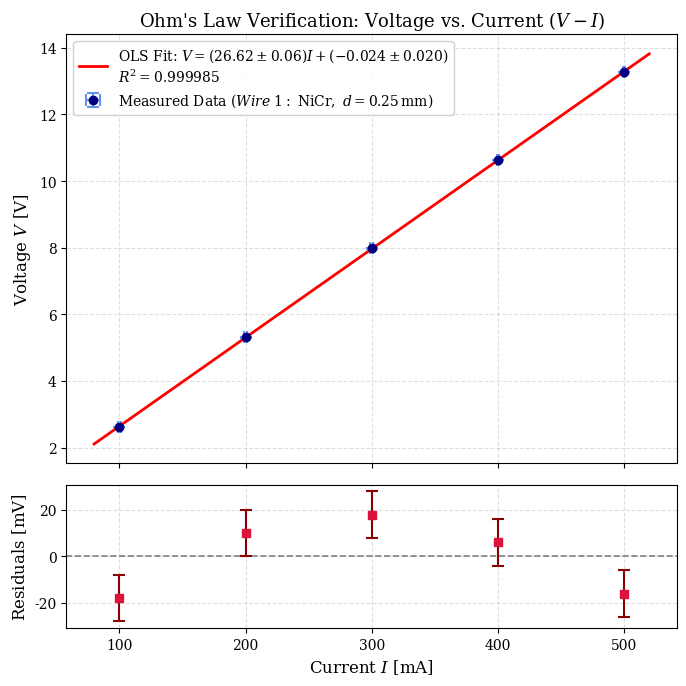
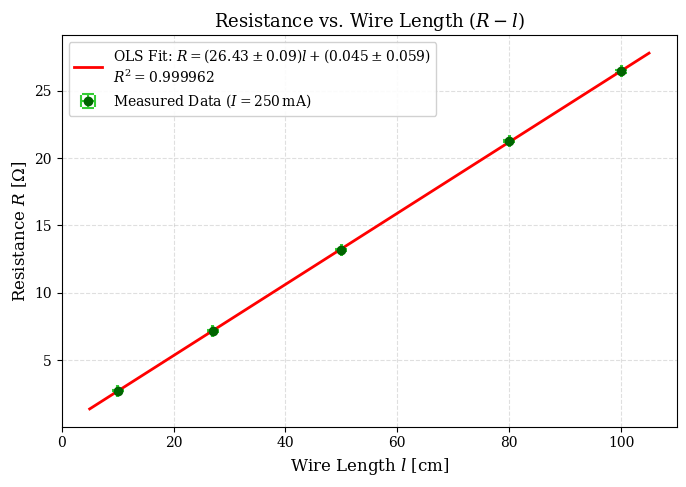
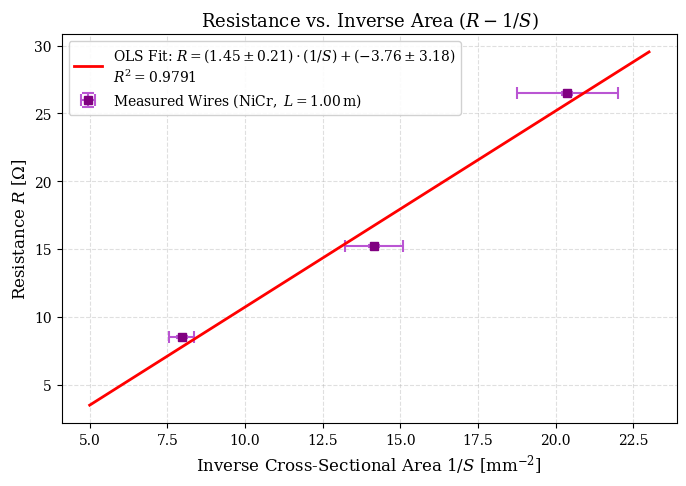
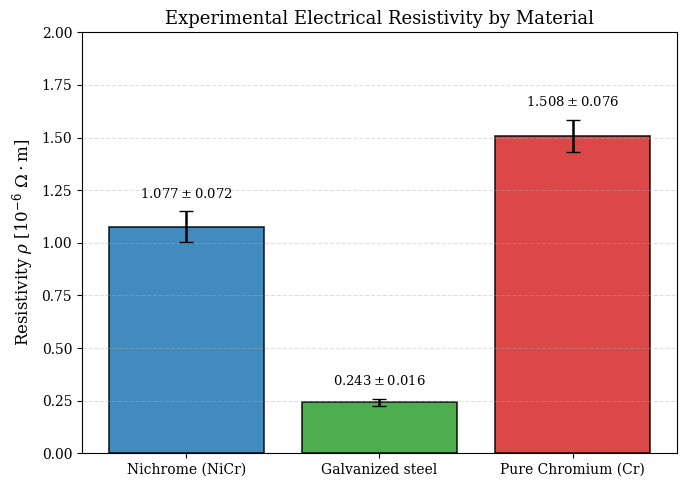
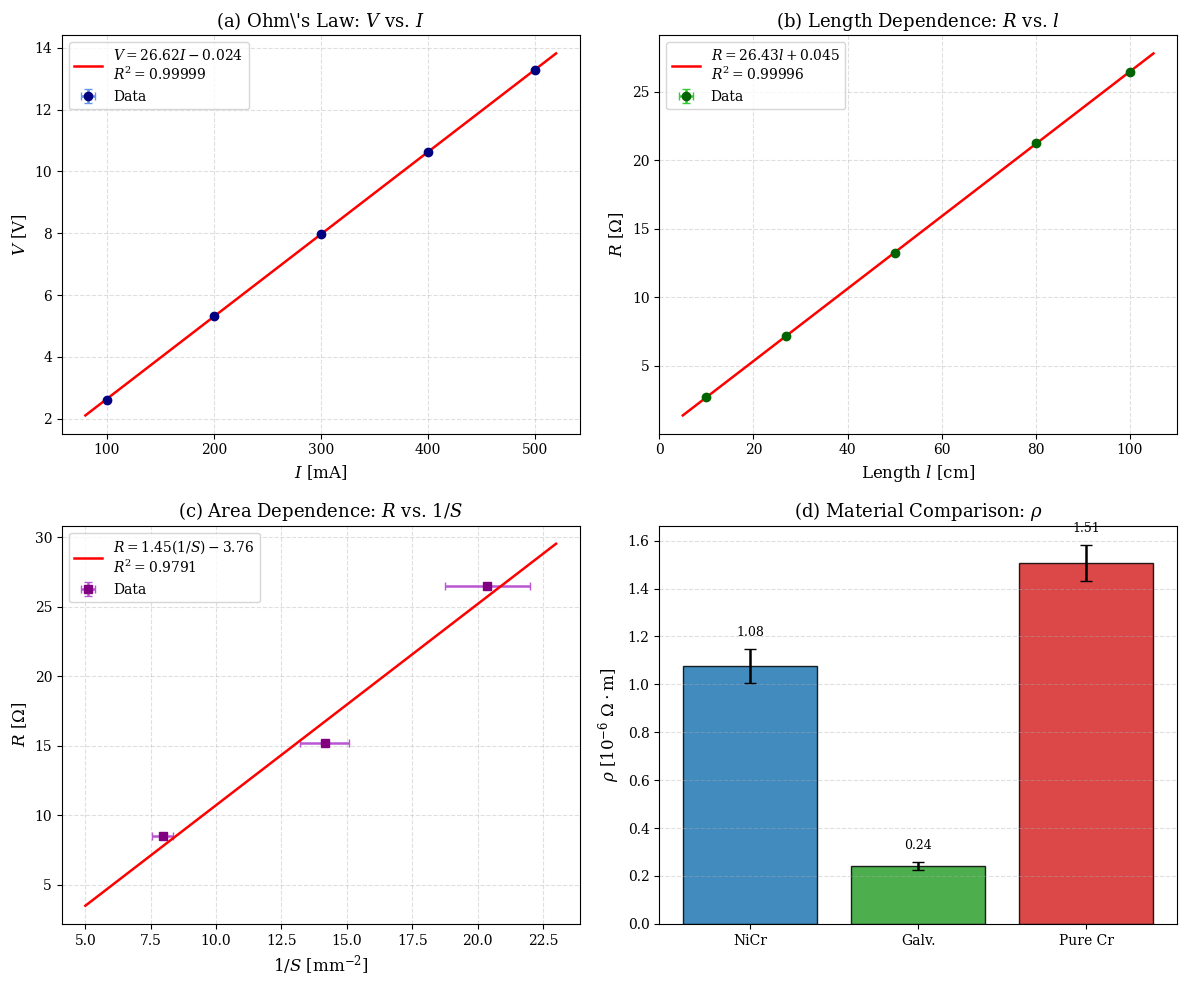

Here is the Python script that generated these plots, in order:
"""
Ohm's Law and Wire Resistance Parameters Experiment Analysis
Sharif University of Technology - Department of Physics
Lab-Phy-II: Experiment 1

This script performs:
1. Verification of Ohm's Law (V vs I) using OLS linear regression and error analysis.
2. Study of resistance dependence on wire length: R = f(l).
3. Study of resistance dependence on cross-sectional area: R = f(1/S).
4. Determination of electrical resistivity (rho) across different materials (Nichrome, Galvanized steel, Pure Chromium).
5. Comprehensive error propagation for all derived quantities using partial derivatives.
6. Publication-grade vector PDF plots saved to the 'plots/' directory.
"""

from pathlib import Path
import numpy as np
import matplotlib
matplotlib.use('Agg')
import matplotlib.pyplot as plt

# ----------------------------------------------------------------------
# 0. Setup and Helpers
# ----------------------------------------------------------------------
plots_dir = Path('plots')
plots_dir.mkdir(exist_ok=True)

# Matplotlib publication-grade styling
plt.rcParams.update({
    'font.size': 11,
    'axes.labelsize': 12,
    'axes.titlesize': 13,
    'xtick.labelsize': 10,
    'ytick.labelsize': 10,
    'legend.fontsize': 10,
    'figure.titlesize': 14,
    'font.family': 'serif',
    'mathtext.fontset': 'dejavuserif',
    'lines.linewidth': 1.8,
    'lines.markersize': 6,
    'grid.alpha': 0.4,
    'grid.linestyle': '--'
})


def ols_fit(x, y):
    """
    Ordinary Least Squares (OLS) linear regression.
    Model: y = m * x + c
    
    Returns:
        slope (m), se_slope (se_m), intercept (c), se_intercept (se_c), r2
    """
    x = np.asarray(x, dtype=float)
    y = np.asarray(y, dtype=float)
    N = len(x)
    m, c = np.polyfit(x, y, 1)
    y_pred = m * x + c
    residuals = y - y_pred
    ss_res = np.sum(residuals**2)
    s_yx = np.sqrt(ss_res / (N - 2)) if N > 2 else 0.0
    ss_x = np.sum((x - np.mean(x))**2)
    se_m = s_yx / np.sqrt(ss_x) if ss_x > 0 else 0.0
    se_c = s_yx * np.sqrt(1.0 / N + np.mean(x)**2 / ss_x) if ss_x > 0 else 0.0
    ss_tot = np.sum((y - np.mean(y))**2)
    r2 = 1.0 - (ss_res / ss_tot) if ss_tot > 0 else 1.0
    return m, se_m, c, se_c, r2


# ----------------------------------------------------------------------
# 1. Experimental Uncertainties (Instrument Resolution)
# ----------------------------------------------------------------------
delta_V = 0.01        # Voltmeter uncertainty: 0.01 V
delta_I = 1.0e-3      # Ammeter uncertainty: 1 mA = 0.001 A
delta_l = 1.0e-3      # Ruler length uncertainty: 1 mm = 0.001 m
delta_d = 0.01e-3     # Micrometer diameter uncertainty: 0.01 mm = 1e-5 m

print("=" * 70)
print("EXPERIMENT 1: OHM'S LAW AND RESISTANCE PARAMETERS")
print("Department of Physics, Sharif University of Technology")
print("=" * 70)

# ----------------------------------------------------------------------
# Part 1: Verification of Ohm's Law (V vs I)
# Wire 1: Nichrome (NiCr), Length L = 1.00 m, Diameter d = 0.25 mm
# ----------------------------------------------------------------------
I1_mA = np.array([100.0, 200.0, 300.0, 400.0, 500.0])
I1 = I1_mA * 1e-3  # Convert to Amperes
V1 = np.array([2.62, 5.31, 7.98, 10.63, 13.27])  # Volts

dI1 = np.full_like(I1, delta_I)
dV1 = np.full_like(V1, delta_V)

# Pointwise resistances and uncertainty propagation:
# R = V / I  ==>  delta_R = R * sqrt((delta_V/V)^2 + (delta_I/I)^2)
R_pointwise = V1 / I1
dR_pointwise = R_pointwise * np.sqrt((dV1 / V1)**2 + (dI1 / I1)**2)

# OLS Fit: V = R * I + V0
m1, se_m1, c1, se_c1, r2_1 = ols_fit(I1, V1)

print("\n--- Part 1: V vs I (Ohm's Law Verification) ---")
print(f"OLS Slope (Resistance R) : {m1:.4f} +/- {se_m1:.4f} Ohm")
print(f"OLS Intercept (V0)       : {c1:.4f} +/- {se_c1:.4f} V")
print(f"Determination Coeff (R2) : {r2_1:.6f}")
print("Pointwise R values:")
for i, (i_val, v_val, r_val, dr_val) in enumerate(zip(I1_mA, V1, R_pointwise, dR_pointwise)):
    rel_err = (abs(r_val - m1) / m1) * 100
    print(f"  Point {i+1}: I = {i_val:5.1f} mA, V = {v_val:5.2f} V -> R = {r_val:5.2f} +/- {dr_val:4.2f} Ohm (Dev: {rel_err:4.2f}%)")

# Plot Part 1: V vs I
fig, (ax1, ax2) = plt.subplots(2, 1, figsize=(7, 7), sharex=True, gridspec_kw={'height_ratios': [3, 1]})

# Fit line
I_fit = np.linspace(0.08, 0.52, 200)
V_fit = m1 * I_fit + c1

ax1.errorbar(I1 * 1e3, V1, xerr=dI1 * 1e3, yerr=dV1, fmt='o', color='navy',
             ecolor='cornflowerblue', elinewidth=1.5, capsize=4, capthick=1.5,
             label=r'Measured Data ($Wire\ 1:\ \mathrm{NiCr},\ d=0.25\,\mathrm{mm}$)')
ax1.plot(I_fit * 1e3, V_fit, 'r-', linewidth=2.0,
         label=f'OLS Fit: $V = ({m1:.2f} \\pm {se_m1:.2f})I + ({c1:.3f} \\pm {se_c1:.3f})$\n$R^2 = {r2_1:.6f}$')
ax1.set_ylabel(r'Voltage $V$ [$\mathrm{V}$]')
ax1.set_title(r"Ohm's Law Verification: Voltage vs. Current ($V - I$)")
ax1.grid(True)
ax1.legend(loc='upper left', frameon=True, framealpha=0.9)

# Residuals subplot
res1 = V1 - (m1 * I1 + c1)
ax2.axhline(0, color='gray', linestyle='--', linewidth=1.2)
ax2.errorbar(I1 * 1e3, res1 * 1e3, yerr=dV1 * 1e3, fmt='s', color='crimson',
             ecolor='darkred', elinewidth=1.5, capsize=4, capthick=1.5)
ax2.set_xlabel(r'Current $I$ [$\mathrm{mA}$]')
ax2.set_ylabel(r'Residuals [$\mathrm{mV}$]')
ax2.grid(True)
plt.tight_layout()
plt.savefig(plots_dir / 'V_vs_I_ohms_law.pdf', bbox_inches='tight')
plt.close()


# ----------------------------------------------------------------------
# Part 2: Resistance vs. Wire Length R = f(l)
# Wire 1: Nichrome, d = 0.25 mm, I_const = 250 mA
# ----------------------------------------------------------------------
l2_cm = np.array([10.0, 27.0, 50.0, 80.0, 100.0])
l2 = l2_cm * 1e-2  # Convert to meters
V2 = np.array([0.68, 1.79, 3.30, 5.32, 6.61])  # Volts
I_const2 = 0.250  # Amperes
dI_const2 = delta_I

# Resistance: R = V / I_const
R2 = V2 / I_const2
dR2 = R2 * np.sqrt((delta_V / V2)**2 + (dI_const2 / I_const2)**2)
dl2 = np.full_like(l2, delta_l)

# OLS Fit: R = m_l * l + c_l
m_l, se_m_l, c_l, se_c_l, r2_l = ols_fit(l2, R2)

# Resistivity from length slope:
# R = rho * l / S  ==>  m_l = rho / S  ==>  rho_1 = m_l * S
# S1 = pi * (d1/2)^2
d1 = 0.25e-3  # m
S1 = np.pi * (d1 / 2.0)**2
dS1 = 2.0 * S1 * (delta_d / d1)

rho_1 = m_l * S1
# Uncertainty propagation:
# delta_rho / rho = sqrt((se_m_l / m_l)^2 + (dS1 / S1)^2) = sqrt((se_m_l / m_l)^2 + (2 * delta_d / d1)^2)
drho_1 = rho_1 * np.sqrt((se_m_l / m_l)**2 + (2.0 * delta_d / d1)**2)

print("\n--- Part 2: Resistance vs. Length R = f(l) ---")
print(f"OLS Slope (dR/dl)        : {m_l:.4f} +/- {se_m_l:.4f} Ohm/m")
print(f"OLS Intercept (R0)       : {c_l:.4f} +/- {se_c_l:.4f} Ohm")
print(f"Determination Coeff (R2) : {r2_l:.6f}")
print(f"Calculated Wire Area S1  : {S1:.4e} +/- {dS1:.4e} m^2")
print(f"Resistivity (rho_1, NiCr): ({rho_1*1e6:.3f} +/- {drho_1*1e6:.3f}) x 10^-6 Ohm*m")

# Plot Part 2: R vs Length
plt.figure(figsize=(7, 5))
l_fit = np.linspace(0.05, 1.05, 200)
R_fit_l = m_l * l_fit + c_l

plt.errorbar(l2_cm, R2, xerr=dl2 * 1e2, yerr=dR2, fmt='o', color='darkgreen',
             ecolor='limegreen', elinewidth=1.5, capsize=4, capthick=1.5,
             label=r'Measured Data ($I = 250\,\mathrm{mA}$)')
plt.plot(l_fit * 1e2, R_fit_l, 'r-', linewidth=2.0,
         label=f'OLS Fit: $R = ({m_l:.2f} \\pm {se_m_l:.2f})l + ({c_l:.3f} \\pm {se_c_l:.3f})$\n$R^2 = {r2_l:.6f}$')
plt.xlabel(r'Wire Length $l$ [$\mathrm{cm}$]')
plt.ylabel(r'Resistance $R$ [$\Omega$]')
plt.title(r'Resistance vs. Wire Length ($R - l$)')
plt.grid(True)
plt.legend(loc='upper left', frameon=True, framealpha=0.9)
plt.tight_layout()
plt.savefig(plots_dir / 'R_vs_length.pdf', bbox_inches='tight')
plt.close()


# ----------------------------------------------------------------------
# Part 3: Resistance vs. Cross-Sectional Area R = f(1/S)
# Wires 1, 2, 3: All Nichrome, Length L = 1.00 m, I_const = 250 mA
# Wire 1: d = 0.25 mm; Wire 2: d = 0.40 mm; Wire 3: d = 0.30 mm
# ----------------------------------------------------------------------
wire_diameters_mm = np.array([0.25, 0.40, 0.30])
wire_diameters = wire_diameters_mm * 1e-3  # meters
V3 = np.array([6.62, 2.13, 3.80])          # Volts
I_const3 = 0.250
L_const = 1.00                             # meters
dL_const = delta_l

R3 = V3 / I_const3
dR3 = R3 * np.sqrt((delta_V / V3)**2 + (delta_I / I_const3)**2)

# Cross-sectional areas: S = pi * (d / 2)^2
S3 = np.pi * (wire_diameters / 2.0)**2
dS3 = 2.0 * S3 * (delta_d / wire_diameters)

# Inverse areas: xi = 1 / S
inv_S = 1.0 / S3
d_inv_S = 2.0 * inv_S * (delta_d / wire_diameters)

# OLS Fit: R = m_S * (1/S) + c_S
m_S, se_m_S, c_S, se_c_S, r2_S = ols_fit(inv_S, R3)

# Resistivity from area slope:
# R = rho * L * (1/S)  ==>  m_S = rho * L  ==>  rho_2 = m_S / L
rho_2 = m_S / L_const
drho_2 = rho_2 * np.sqrt((se_m_S / m_S)**2 + (dL_const / L_const)**2)

print("\n--- Part 3: Resistance vs. Inverse Cross-Sectional Area R = f(1/S) ---")
print(f"OLS Slope (m_S = rho*L)  : {m_S:.4e} +/- {se_m_S:.4e} Ohm*m^2")
print(f"OLS Intercept (c_S)      : {c_S:.4f} +/- {se_c_S:.4f} Ohm")
print(f"Determination Coeff (R2) : {r2_S:.6f}")
print(f"Resistivity (rho_2, NiCr): ({rho_2*1e6:.3f} +/- {drho_2*1e6:.3f}) x 10^-6 Ohm*m")

for i, (d_mm, s_val, inv_s_val, r_val, dr_val) in enumerate(zip(wire_diameters_mm, S3, inv_S, R3, dR3)):
    rho_direct = r_val * s_val / L_const
    drho_direct = rho_direct * np.sqrt((dr_val / r_val)**2 + (2 * delta_d / (d_mm * 1e-3))**2 + (dL_const / L_const)**2)
    print(f"  Wire {i+1} (d = {d_mm:.2f} mm): S = {s_val*1e6:.4f} mm^2, 1/S = {inv_s_val*1e-6:5.2f} mm^-2 -> R = {r_val:5.2f} +/- {dr_val:4.2f} Ohm, rho = ({rho_direct*1e6:.3f} +/- {drho_direct*1e6:.3f}) x 10^-6 Ohm*m")

# Plot Part 3: R vs 1/S
plt.figure(figsize=(7, 5))
inv_S_fit = np.linspace(5e6, 23e6, 200)
R_fit_S = m_S * inv_S_fit + c_S

plt.errorbar(inv_S * 1e-6, R3, xerr=d_inv_S * 1e-6, yerr=dR3, fmt='s', color='purple',
             ecolor='mediumorchid', elinewidth=1.5, capsize=4, capthick=1.5,
             label=r'Measured Wires ($\mathrm{NiCr},\ L = 1.00\,\mathrm{m}$)')
plt.plot(inv_S_fit * 1e-6, R_fit_S, 'r-', linewidth=2.0,
         label=f'OLS Fit: $R = ({m_S*1e6:.2f} \\pm {se_m_S*1e6:.2f}) \\cdot (1/S) + ({c_S:.2f} \\pm {se_c_S:.2f})$\n$R^2 = {r2_S:.4f}$')
plt.xlabel(r'Inverse Cross-Sectional Area $1/S$ [$\mathrm{mm}^{-2}$]')
plt.ylabel(r'Resistance $R$ [$\Omega$]')
plt.title(r'Resistance vs. Inverse Area ($R - 1/S$)')
plt.grid(True)
plt.legend(loc='upper left', frameon=True, framealpha=0.9)
plt.tight_layout()
plt.savefig(plots_dir / 'R_vs_inv_area.pdf', bbox_inches='tight')
plt.close()


# ----------------------------------------------------------------------
# Part 4: Resistivity across Materials R = f(rho)
# Wires 3, 4, 5: Length L = 1.00 m, I_const = 250 mA
# Wire 3: Nichrome (NiCr), d = 0.30 mm
# Wire 4: Galvanized Iron (گالوانیزه), d = 0.30 mm
# Wire 5: Pure Chromium (کروم خالص), d = 0.40 mm
# ----------------------------------------------------------------------
material_names = ['Nichrome (NiCr)', 'Galvanized steel', 'Pure Chromium (Cr)']
d_mat_mm = np.array([0.30, 0.30, 0.40])
d_mat = d_mat_mm * 1e-3
V_mat = np.array([3.81, 0.86, 3.00])
I_const4 = 0.250

R_mat = V_mat / I_const4
dR_mat = R_mat * np.sqrt((delta_V / V_mat)**2 + (delta_I / I_const4)**2)

S_mat = np.pi * (d_mat / 2.0)**2
dS_mat = 2.0 * S_mat * (delta_d / d_mat)

rho_mat = R_mat * S_mat / L_const
drho_mat = rho_mat * np.sqrt(
    (delta_V / V_mat)**2 +
    (delta_I / I_const4)**2 +
    (2.0 * delta_d / d_mat)**2 +
    (dL_const / L_const)**2
)

print("\n--- Part 4: Material Resistivity Determination ---")
for name, d_val, r_val, dr_val, rho_val, drho_val in zip(material_names, d_mat_mm, R_mat, dR_mat, rho_mat, drho_mat):
    print(f"{name:20s} (d = {d_val:.2f} mm): R = {r_val:5.2f} +/- {dr_val:4.2f} Ohm -> rho = ({rho_val*1e6:.4f} +/- {drho_val*1e6:.4f}) x 10^-6 Ohm*m")

# Combined / Weighted Nichrome Resistivity
# We have rho_1 (from length slope), rho_2 (from area slope), and rho_direct (wire 3)
rho_nicr_estimates = np.array([rho_1, rho_2, rho_mat[0]])
drho_nicr_estimates = np.array([drho_1, drho_2, drho_mat[0]])
weights = 1.0 / drho_nicr_estimates**2
rho_nicr_weighted = np.sum(weights * rho_nicr_estimates) / np.sum(weights)
drho_nicr_weighted = 1.0 / np.sqrt(np.sum(weights))

print(f"\n--- Combined Nichrome Resistivity ---")
print(f"From Length Regression : ({rho_1*1e6:.3f} +/- {drho_1*1e6:.3f}) x 10^-6 Ohm*m")
print(f"From Area Regression   : ({rho_2*1e6:.3f} +/- {drho_2*1e6:.3f}) x 10^-6 Ohm*m")
print(f"From Direct Wire 3     : ({rho_mat[0]*1e6:.3f} +/- {drho_mat[0]*1e6:.3f}) x 10^-6 Ohm*m")
print(f"Weighted Mean (NiCr)   : ({rho_nicr_weighted*1e6:.3f} +/- {drho_nicr_weighted*1e6:.3f}) x 10^-6 Ohm*m")

# Plot Part 4: Resistivity Comparison
plt.figure(figsize=(7, 5))
x_pos = np.arange(len(material_names))
bars = plt.bar(x_pos, rho_mat * 1e6, yerr=drho_mat * 1e6, capsize=5,
               color=['#1f77b4', '#2ca02c', '#d62728'], alpha=0.85, edgecolor='black', linewidth=1.2)

# Add value labels above bars
for bar, rho_v, drho_v in zip(bars, rho_mat * 1e6, drho_mat * 1e6):
    yval = bar.get_height()
    plt.text(bar.get_x() + bar.get_width()/2.0, yval + drho_v + 0.05,
             f"${rho_v:.3f} \\pm {drho_v:.3f}$", ha='center', va='bottom', fontsize=9.5)

plt.xticks(x_pos, material_names)
plt.ylabel(r'Resistivity $\rho$ [$10^{-6}\ \Omega\cdot\mathrm{m}$]')
plt.title(r'Experimental Electrical Resistivity by Material')
plt.ylim(0, 2.0)
plt.grid(axis='y')
plt.tight_layout()
plt.savefig(plots_dir / 'resistivity_comparison.pdf', bbox_inches='tight')
plt.close()


# ----------------------------------------------------------------------
# Comprehensive 4-Panel Summary Figure
# ----------------------------------------------------------------------
fig, axes = plt.subplots(2, 2, figsize=(12, 10))

# Panel (a): V vs I
axes[0, 0].errorbar(I1 * 1e3, V1, xerr=dI1 * 1e3, yerr=dV1, fmt='o', color='navy',
                    ecolor='cornflowerblue', capsize=3, label='Data')
axes[0, 0].plot(I_fit * 1e3, V_fit, 'r-',
                label=f'$V = {m1:.2f}I {c1:+.3f}$\n$R^2 = {r2_1:.5f}$')
axes[0, 0].set_xlabel(r'$I$ [$\mathrm{mA}$]')
axes[0, 0].set_ylabel(r'$V$ [$\mathrm{V}$]')
axes[0, 0].set_title(r'(a) Ohm\'s Law: $V$ vs. $I$')
axes[0, 0].grid(True)
axes[0, 0].legend(loc='upper left')

# Panel (b): R vs l
axes[0, 1].errorbar(l2_cm, R2, xerr=dl2 * 1e2, yerr=dR2, fmt='o', color='darkgreen',
                    ecolor='limegreen', capsize=3, label='Data')
axes[0, 1].plot(l_fit * 1e2, R_fit_l, 'r-',
                label=f'$R = {m_l:.2f}l {c_l:+.3f}$\n$R^2 = {r2_l:.5f}$')
axes[0, 1].set_xlabel(r'Length $l$ [$\mathrm{cm}$]')
axes[0, 1].set_ylabel(r'$R$ [$\Omega$]')
axes[0, 1].set_title(r'(b) Length Dependence: $R$ vs. $l$')
axes[0, 1].grid(True)
axes[0, 1].legend(loc='upper left')

# Panel (c): R vs 1/S
axes[1, 0].errorbar(inv_S * 1e-6, R3, xerr=d_inv_S * 1e-6, yerr=dR3, fmt='s', color='purple',
                    ecolor='mediumorchid', capsize=3, label='Data')
axes[1, 0].plot(inv_S_fit * 1e-6, R_fit_S, 'r-',
                label=f'$R = {m_S*1e6:.2f}(1/S) {c_S:+.2f}$\n$R^2 = {r2_S:.4f}$')
axes[1, 0].set_xlabel(r'$1/S$ [$\mathrm{mm}^{-2}$]')
axes[1, 0].set_ylabel(r'$R$ [$\Omega$]')
axes[1, 0].set_title(r'(c) Area Dependence: $R$ vs. $1/S$')
axes[1, 0].grid(True)
axes[1, 0].legend(loc='upper left')

# Panel (d): Material Resistivity
bars = axes[1, 1].bar(x_pos, rho_mat * 1e6, yerr=drho_mat * 1e6, capsize=4,
                      color=['#1f77b4', '#2ca02c', '#d62728'], alpha=0.85, edgecolor='black')
axes[1, 1].set_xticks(x_pos)
axes[1, 1].set_xticklabels(['NiCr', 'Galv.', 'Pure Cr'])
axes[1, 1].set_ylabel(r'$\rho$ [$10^{-6}\ \Omega\cdot\mathrm{m}$]')
axes[1, 1].set_title(r'(d) Material Comparison: $\rho$')
axes[1, 1].grid(axis='y')
for bar, rho_v, drho_v in zip(bars, rho_mat * 1e6, drho_mat * 1e6):
    yval = bar.get_height()
    axes[1, 1].text(bar.get_x() + bar.get_width()/2.0, yval + drho_v + 0.04,
                    f'{rho_v:.2f}', ha='center', va='bottom', fontsize=9)

plt.tight_layout()
plt.savefig(plots_dir / 'ohm_law_summary.pdf', bbox_inches='tight')
plt.close()

print("\nAll plots successfully generated and saved to 'plots/' directory:")
print("  1. plots/V_vs_I_ohms_law.pdf")
print("  2. plots/R_vs_length.pdf")
print("  3. plots/R_vs_inv_area.pdf")
print("  4. plots/resistivity_comparison.pdf")
print("  5. plots/ohm_law_summary.pdf")
print("=" * 70)
